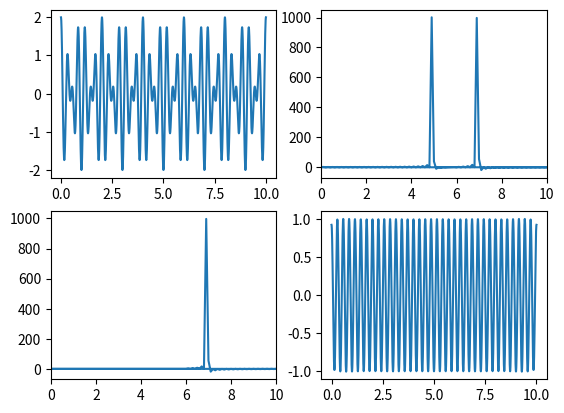

The script that saved this image:
import matplotlib.pyplot as plt
import numpy as np
from scipy import fftpack

import datetime
import time

def fft_test():
	f = 10 # frequency
	f_s = 100 # sampling rate

	t = np.linspace(0, 2, 2*f_s, endpoint=False) # create time values for raw data
	x = np.sin(f * 2 * np.pi * t)

	x_freq = fftpack.fft(x)
	freqs = fftpack.fftfreq(len(x)) * f_s

	print(x_freq) # y axis (but only positive part)
	print(freqs) # x axis

	fig, ax = plt.subplots()

	ax.stem(freqs, np.abs(x_freq))
	ax.set_xlim(0, f_s / 2)
	ax.set_xlabel('Frequency (Hz)')
	ax.set_ylabel('Frequency Amplitude')

	plt.show()

def numpy_where_test():
	a = np.arange(10)
	print(np.where(a < 4))

def datetime_test():
	time_1 = datetime.datetime.now()
	time.sleep(3)
	time_2 = datetime.datetime.now()

	delta_time = time_2 - time_1

	delta_time_s = delta_time.total_seconds()

	print(time_1)
	print(time_2)
	print(delta_time_s)

def set_y_data():
	x = np.arange(-3, 3, .1)
	y = np.sin( np.pi*x)
	fig = plt.figure()
	ax = fig.add_subplot(111)
	#plot a line along points x,y
	line, = ax.plot(x, y)
	#update data
	j = 2
	y2 = np.sin( np.pi*x*j ) / ( np.pi*x*j )
	#update the line with the new data
	line.set_ydata(y2)

	print(x)
	print(y2)

	plt.show()

def hp_filter():
	import numpy as np
	from scipy.fftpack import rfft, irfft, fftfreq

	time   = np.linspace(0,10,2000)
	signal = np.cos(5*np.pi*time) + np.cos(7*np.pi*time)

	W = fftfreq(signal.size, d=time[1]-time[0])
	f_signal = rfft(signal)

	# If our original signal time was in seconds, this is now in Hz    
	cut_f_signal = f_signal.copy()
	cut_f_signal[(W<6)] = 0

	cut_signal = irfft(cut_f_signal)

	import pylab as plt
	plt.subplot(221)
	plt.plot(time,signal)
	plt.subplot(222)
	plt.plot(W,f_signal)
	plt.xlim(0,10)
	plt.subplot(223)
	plt.plot(W,cut_f_signal)
	plt.xlim(0,10)
	plt.subplot(224)
	plt.plot(time,cut_signal)
	plt.show()

def main():
	hp_filter()
	
if __name__ == '__main__':
	main()
